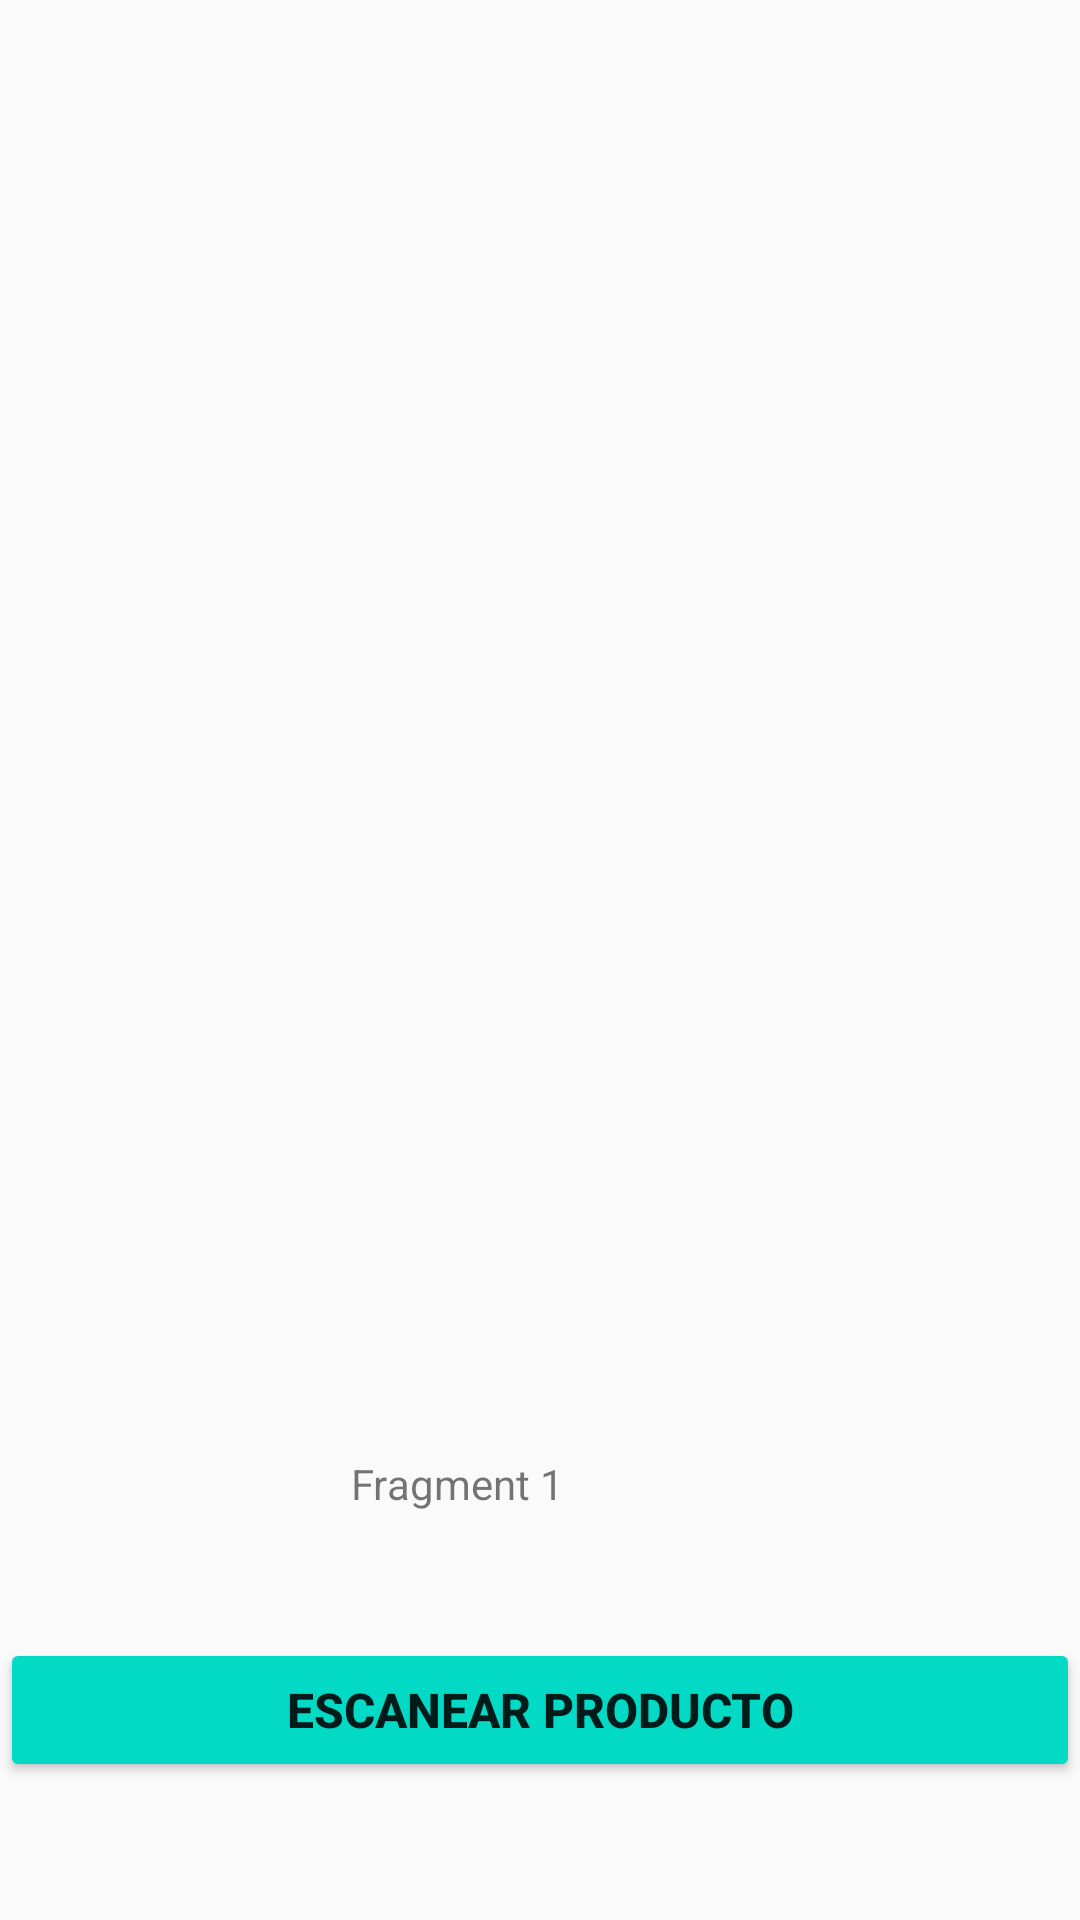

Here is an Android app screen rendered from its layout file. Give the layout XML and the strings, colors and styles it references.
<!-- AndroidManifest.xml: application theme AppTheme -->
<!-- res/layout/fragment_scan.xml -->
<?xml version="1.0" encoding="utf-8"?>
<RelativeLayout xmlns:android="http://schemas.android.com/apk/res/android"
    android:layout_width="match_parent" android:layout_height="match_parent"
    >


    <Button
        android:id="@+id/ScanBTN"
        android:layout_width="match_parent"
        android:layout_height="wrap_content"

        android:layout_alignParentBottom="true"
        android:layout_marginTop="-310dp"
        android:layout_marginBottom="46dp"
        android:text="Escanear Producto"
        android:textSize="16sp"
        android:textStyle="bold"
        android:theme="@style/RaisedBTN"
        />


    <TextView
        android:id="@+id/urlRES"
        android:layout_width="wrap_content"
        android:layout_height="wrap_content"
        android:layout_alignEnd="@+id/ScanBTN"
        android:layout_alignRight="@+id/ScanBTN"
        android:layout_alignParentBottom="true"
        android:layout_marginEnd="172dp"
        android:layout_marginRight="172dp"
        android:layout_marginBottom="136dp"
        android:text="@string/numer1" />


</RelativeLayout>
<!-- resources referenced by this layout -->
<resources>
  <string name="numer1">Fragment 1 </string>
  <style name="RaisedBTN" parent="Theme.AppCompat.Light">
          <item name="colorButtonNormal"> @color/colorAccent</item>
          <item name="colorControlHighlight">#FFFFFF</item>
      </style>
  <style name="AppTheme" parent="Theme.AppCompat.Light.DarkActionBar">
          
          <item name="colorPrimary">@color/colorPrimary</item>
          <item name="colorPrimaryDark">@color/colorPrimaryDark</item>
          <item name="colorAccent">@color/colorAccent</item>
      </style>
  <!-- not gathered from this repository: default colours our renderer supplied (Android Studio template values) -->
  <color name="colorPrimary">#FF6200EE</color>
  <color name="colorPrimaryDark">#FF3700B3</color>
  <color name="colorAccent">#FF03DAC5</color>
</resources>
